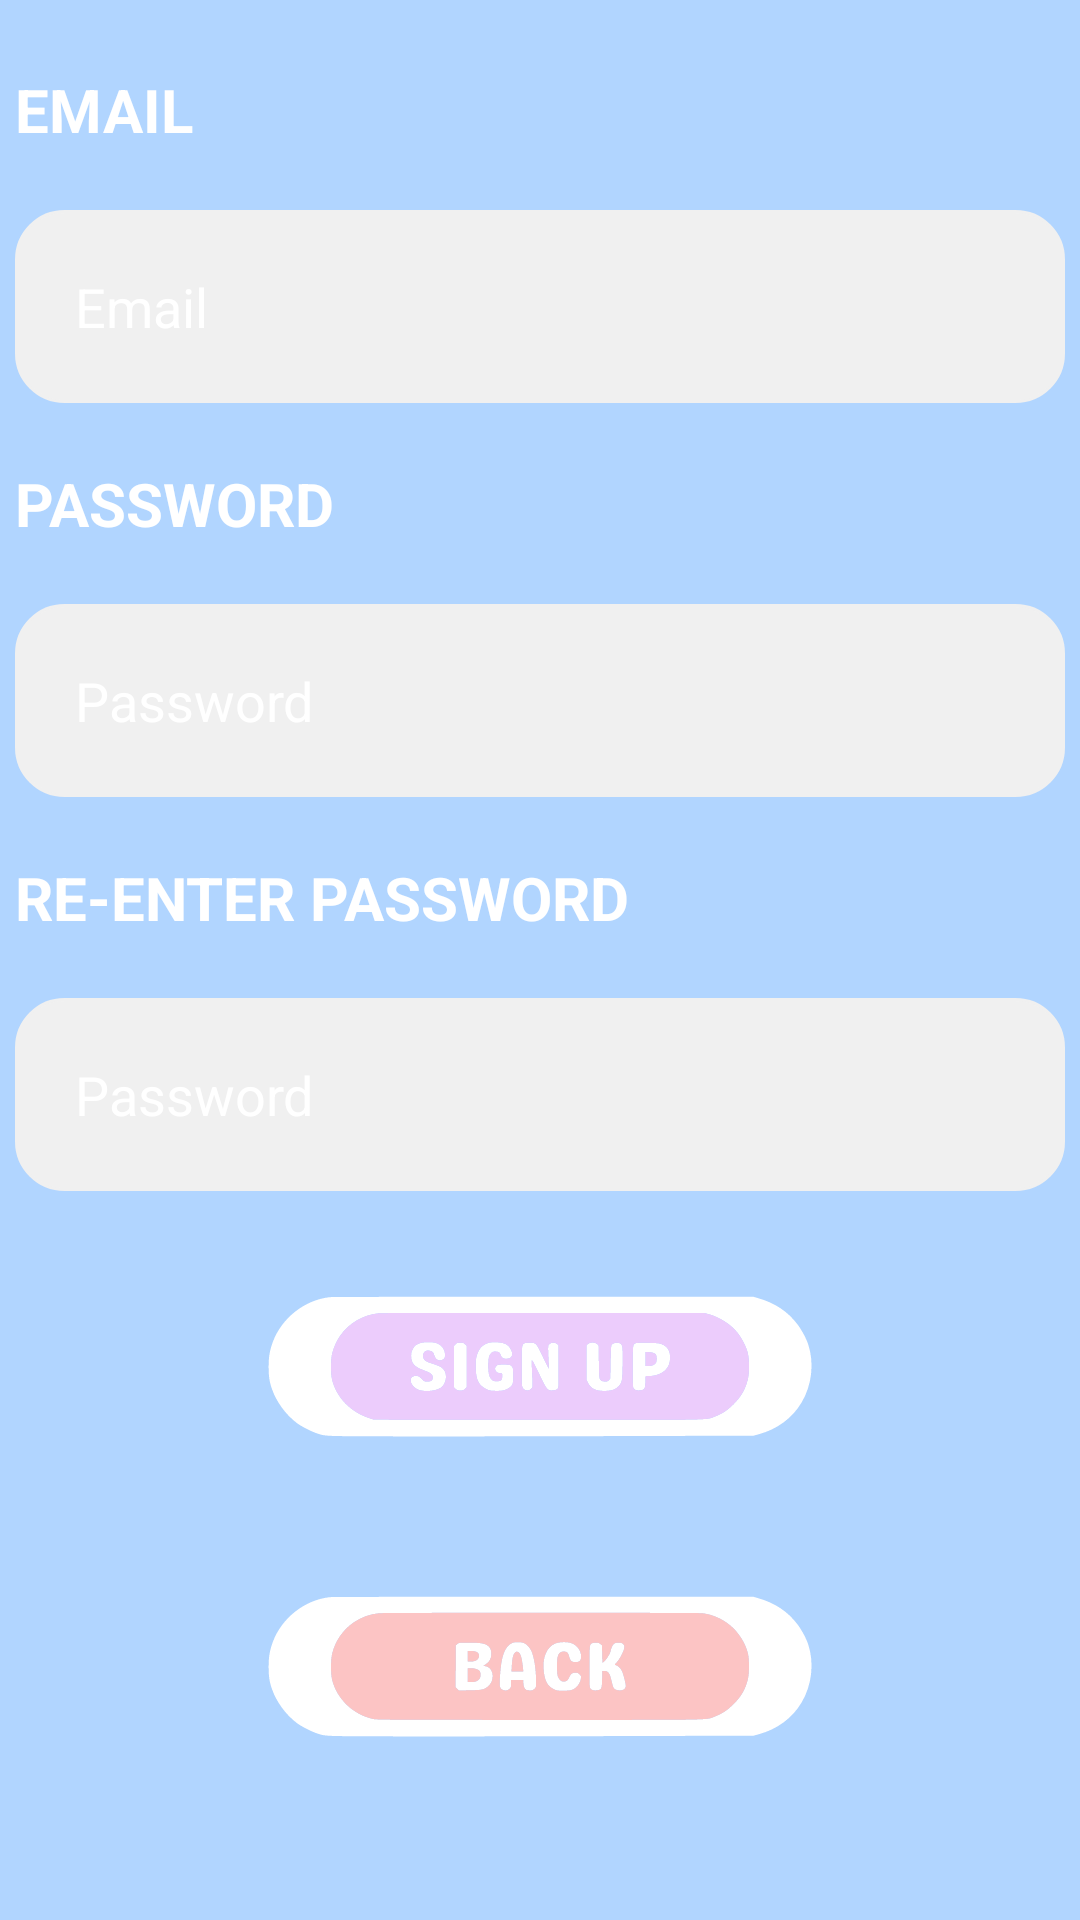

Here is an Android app screen rendered from its layout file. Give the layout XML and the strings, colors and styles it references.
<!-- AndroidManifest.xml: application theme Theme.MyAnimal -->
<!-- res/layout/register_fragment.xml -->
<LinearLayout xmlns:android="http://schemas.android.com/apk/res/android"
    android:layout_width="match_parent"
    android:layout_height="match_parent"
    android:background="@color/theme_blue"
    android:gravity="center"
    android:orientation="vertical">

    <LinearLayout
        android:layout_width="350dp"
        android:layout_height="wrap_content"
        android:paddingBottom="20dp"
        android:orientation="vertical">

        <TextView
            android:layout_width="wrap_content"
            android:layout_height="wrap_content"
            android:text="EMAIL"
            android:textSize="20dp"
            android:textColor="@color/white"
            android:textStyle="bold"
            android:paddingBottom="20dp"/>

        <EditText
            android:id="@+id/editTextEmail"
            android:layout_width="match_parent"
            android:layout_height="wrap_content"
            android:padding="20dp"
            android:hint="Email"
            android:background="@drawable/edittext_background"
            android:textColorHint="@color/white"/>

    </LinearLayout>

    <LinearLayout
        android:layout_width="350dp"
        android:layout_height="wrap_content"
        android:paddingBottom="20dp"
        android:orientation="vertical">

        <TextView
            android:layout_width="wrap_content"
            android:layout_height="wrap_content"
            android:text="PASSWORD"
            android:textSize="20dp"
            android:textColor="@color/white"
            android:textStyle="bold"
            android:paddingBottom="20dp"/>

        <EditText
            android:id="@+id/editTextPassword"
            android:layout_width="match_parent"
            android:layout_height="wrap_content"
            android:padding="20dp"
            android:hint="Password"
            android:inputType="textPassword"
            android:background="@drawable/edittext_background"
            android:textColorHint="@color/white"/>

    </LinearLayout>

    <LinearLayout
        android:layout_width="350dp"
        android:layout_height="wrap_content"
        android:paddingBottom="20dp"
        android:orientation="vertical">

        <TextView
            android:layout_width="wrap_content"
            android:layout_height="wrap_content"
            android:text="RE-ENTER PASSWORD"
            android:textSize="20dp"
            android:textColor="@color/white"
            android:textStyle="bold"
            android:paddingBottom="20dp"/>

        <EditText
            android:id="@+id/editTextReEnterPassword"
            android:layout_width="match_parent"
            android:layout_height="wrap_content"
            android:padding="20dp"
            android:hint="Password"
            android:inputType="textPassword"
            android:background="@drawable/edittext_background"
            android:textColorHint="@color/white"/>

    </LinearLayout>

    <ImageButton
        android:id="@+id/buttonRegister"
        android:layout_width="wrap_content"
        android:layout_height="100dp"
        android:background="@android:color/transparent"
        android:src="@drawable/signupbutton"/>

    <ImageButton
        android:id="@+id/RegisterToSetting_Button"
        android:layout_width="wrap_content"
        android:layout_height="100dp"
        android:src="@drawable/backbutton"
        android:background="@android:color/transparent"/>

</LinearLayout>
<!-- resources referenced by this layout -->
<resources>
  <color name="theme_blue">#B1D5FF</color>
  <color name="white">#FFFFFFFF</color>
  <!-- drawable backbutton: vector/xml drawable (drawable, 6560 chars, omitted) -->
  <!-- drawable edittext_background (drawable) -->
  <shape xmlns:android="http://schemas.android.com/apk/res/android"
      android:shape="rectangle">
      <solid android:color="#F0F0F0"/>
      <corners android:radius="16dp"/>
      <stroke android:width="1dp" android:color="#F0F0F0" />
  </shape>
  <!-- drawable signupbutton: vector/xml drawable (drawable, 8032 chars, omitted) -->
  <style name="Theme.MyAnimal" parent="Theme.MaterialComponents.DayNight.NoActionBar">
          <item name="itemTextColor">@color/black</item>
      </style>
  <color name="black">#FF000000</color>
</resources>
